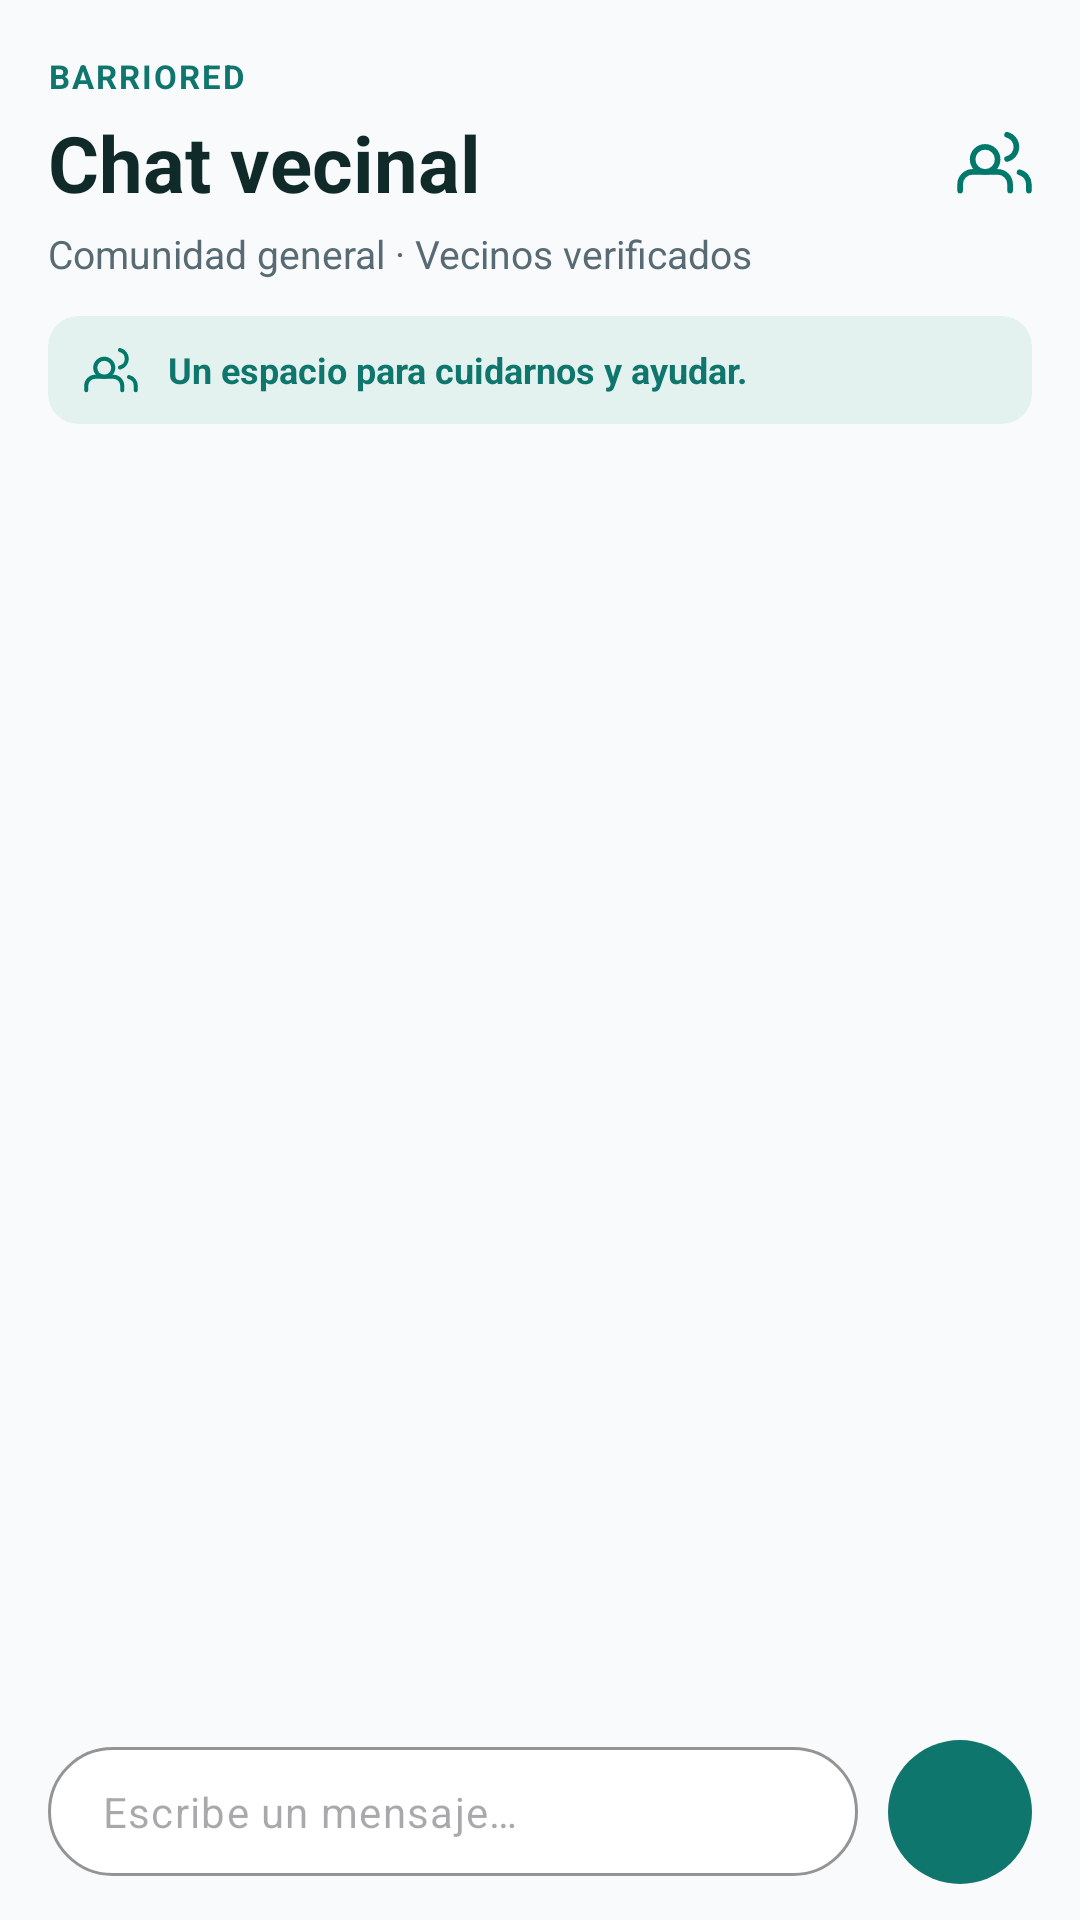

The Android layout XML behind this screen, and the referenced resources:
<!-- AndroidManifest.xml: application theme Theme.BarrioRed -->
<!-- res/layout/fragment_chat.xml -->
<?xml version="1.0" encoding="utf-8"?>
<LinearLayout xmlns:android="http://schemas.android.com/apk/res/android"
    xmlns:app="http://schemas.android.com/apk/res-auto"
    android:layout_width="match_parent"
    android:layout_height="match_parent"
    android:orientation="vertical"
    android:background="@color/bg_screen">

    
    <LinearLayout
        android:layout_width="match_parent"
        android:layout_height="wrap_content"
        android:orientation="vertical"
        android:paddingStart="16dp"
        android:paddingEnd="16dp"
        android:paddingTop="18dp"
        android:paddingBottom="10dp">

        <TextView
            android:layout_width="wrap_content"
            android:layout_height="wrap_content"
            android:text="BARRIORED"
            android:textSize="11sp"
            android:textStyle="bold"
            android:letterSpacing="0.06"
            android:textColor="@color/primary" />

        <LinearLayout
            android:layout_width="match_parent"
            android:layout_height="wrap_content"
            android:layout_marginTop="4dp"
            android:gravity="center_vertical"
            android:orientation="horizontal">

            <TextView
                android:layout_width="0dp"
                android:layout_height="wrap_content"
                android:layout_weight="1"
                android:text="@string/chat_title"
                android:textSize="26sp"
                android:textStyle="bold"
                android:textColor="@color/text_primary" />

            <ImageView
                android:layout_width="25dp"
                android:layout_height="25dp"
                android:src="@drawable/ic_people"
                android:contentDescription="Comunidad" />
        </LinearLayout>

        <TextView
            android:layout_width="wrap_content"
            android:layout_height="wrap_content"
            android:layout_marginTop="4dp"
            android:text="@string/chat_subtitle"
            android:textSize="13sp"
            android:textColor="@color/text_secondary" />

        
        <com.google.android.material.card.MaterialCardView
            android:layout_width="match_parent"
            android:layout_height="wrap_content"
            android:layout_marginTop="12dp"
            app:cardCornerRadius="10dp"
            app:cardElevation="0dp"
            app:strokeWidth="0dp"
            app:cardBackgroundColor="@color/primary_light">

            <LinearLayout
                android:layout_width="match_parent"
                android:layout_height="wrap_content"
                android:gravity="center_vertical"
                android:orientation="horizontal"
                android:paddingStart="12dp"
                android:paddingEnd="12dp"
                android:paddingTop="9dp"
                android:paddingBottom="9dp">

                <ImageView
                    android:layout_width="18dp"
                    android:layout_height="18dp"
                    android:src="@drawable/ic_people"
                    android:contentDescription="Convivencia" />

                <TextView
                    android:layout_width="0dp"
                    android:layout_height="wrap_content"
                    android:layout_weight="1"
                    android:layout_marginStart="10dp"
                    android:text="@string/chat_banner"
                    android:textSize="12sp"
                    android:textStyle="bold"
                    android:textColor="@color/primary" />
            </LinearLayout>
        </com.google.android.material.card.MaterialCardView>
    </LinearLayout>

    <FrameLayout
        android:layout_width="match_parent"
        android:layout_height="0dp"
        android:layout_weight="1">

        <androidx.recyclerview.widget.RecyclerView
            android:id="@+id/rvChat"
            android:layout_width="match_parent"
            android:layout_height="match_parent"
            android:clipToPadding="false"
            android:paddingTop="6dp"
            android:paddingBottom="8dp" />

        <ProgressBar
            android:id="@+id/progressChat"
            android:layout_width="wrap_content"
            android:layout_height="wrap_content"
            android:layout_gravity="center"
            android:indeterminateTint="@color/primary"
            android:visibility="gone" />

        <TextView
            android:id="@+id/tvEmptyChat"
            android:layout_width="wrap_content"
            android:layout_height="wrap_content"
            android:layout_gravity="center"
            android:text="@string/empty_chat"
            android:textColor="@color/text_secondary"
            android:textSize="14sp"
            android:visibility="gone" />
    </FrameLayout>

    
    <LinearLayout
        android:layout_width="match_parent"
        android:layout_height="wrap_content"
        android:background="@color/bg_screen"
        android:gravity="center_vertical"
        android:orientation="horizontal"
        android:paddingStart="16dp"
        android:paddingEnd="16dp"
        android:paddingTop="8dp"
        android:paddingBottom="12dp">

        <com.google.android.material.textfield.TextInputLayout
            android:id="@+id/tilChatMessage"
            style="@style/Widget.Material3.TextInputLayout.OutlinedBox"
            android:layout_width="0dp"
            android:layout_height="wrap_content"
            android:layout_weight="1"
            app:boxBackgroundColor="@color/card_surface"
            app:boxStrokeColor="@color/border_input"
            app:boxCornerRadiusBottomEnd="26dp"
            app:boxCornerRadiusBottomStart="26dp"
            app:boxCornerRadiusTopEnd="26dp"
            app:boxCornerRadiusTopStart="26dp"
            app:hintEnabled="false">

            <com.google.android.material.textfield.TextInputEditText
                android:id="@+id/etChatMessage"
                android:layout_width="match_parent"
                android:layout_height="wrap_content"
                android:hint="@string/chat_input_hint"
                android:inputType="textCapSentences|textMultiLine"
                android:maxLines="3"
                android:paddingStart="18dp"
                android:paddingEnd="18dp"
                android:paddingTop="12dp"
                android:paddingBottom="12dp"
                android:textColor="@color/text_primary"
                android:textSize="14sp" />
        </com.google.android.material.textfield.TextInputLayout>

        <com.google.android.material.floatingactionbutton.FloatingActionButton
            android:id="@+id/btnSendMessage"
            android:layout_width="wrap_content"
            android:layout_height="wrap_content"
            android:layout_marginStart="10dp"
            android:src="@drawable/ic_send"
            app:fabCustomSize="48dp"
            app:tint="@color/white"
            app:backgroundTint="@color/primary"
            app:elevation="0dp"
            app:shapeAppearanceOverlay="@style/ShapeAppearance.Material3.Corner.Full"
            android:contentDescription="Enviar mensaje" />
    </LinearLayout>

</LinearLayout>
<!-- resources referenced by this layout -->
<resources>
  <color name="bg_screen">#F8FAFC</color>
  <color name="border_input">#CBD5E1</color>
  <color name="card_surface">#FFFFFF</color>
  <color name="primary">#0F766E</color>
  <color name="primary_light">#E3F2EE</color>
  <color name="text_primary">#102A2A</color>
  <color name="text_secondary">#586A73</color>
  <color name="white">#FFFFFFFF</color>
  <!-- drawable ic_people (drawable) -->
  <vector xmlns:android="http://schemas.android.com/apk/res/android"
      android:width="24dp"
      android:height="24dp"
      android:viewportWidth="24"
      android:viewportHeight="24">
      <path
          android:fillColor="#00000000"
          android:strokeColor="#00796B"
          android:strokeWidth="1.8"
          android:strokeLineCap="round"
          android:strokeLineJoin="round"
          android:pathData="M17,21v-2a4,4 0 0,0 -4,-4H5a4,4 0 0,0 -4,4v2"/>
      <path
          android:fillColor="#00000000"
          android:strokeColor="#00796B"
          android:strokeWidth="1.8"
          android:strokeLineCap="round"
          android:strokeLineJoin="round"
          android:pathData="M9,7a4,4 0 1,0 0,8a4,4 0 1,0 0,-8z"/>
      <path
          android:fillColor="#00000000"
          android:strokeColor="#00796B"
          android:strokeWidth="1.8"
          android:strokeLineCap="round"
          android:strokeLineJoin="round"
          android:pathData="M23,21v-2a4,4 0 0,0 -3,-3.87M16,3.13a4,4 0 0,1 0,7.75"/>
  </vector>
  <string name="chat_banner">Un espacio para cuidarnos y ayudar.</string>
  <string name="chat_input_hint">Escribe un mensaje…</string>
  <string name="chat_subtitle">Comunidad general · Vecinos verificados</string>
  <string name="chat_title">Chat vecinal</string>
  <string name="empty_chat">Sé el primero en saludar a los vecinos</string>
  <style name="Theme.BarrioRed" parent="Theme.Material3.Light.NoActionBar">
          <item name="colorPrimary">@color/primary</item>
          <item name="colorOnPrimary">@color/white</item>
          <item name="colorSecondaryContainer">@color/primary_light</item>
          <item name="colorOnSecondaryContainer">@color/primary</item>
          <item name="android:colorBackground">@color/bg_screen</item>
          <item name="android:statusBarColor">@color/bg_screen</item>
          <item name="android:windowLightStatusBar">true</item>
          <item name="android:navigationBarColor">@color/card_surface</item>
          <item name="android:windowLightNavigationBar" tools:targetApi="o_mr1">true</item>
      </style>
</resources>
